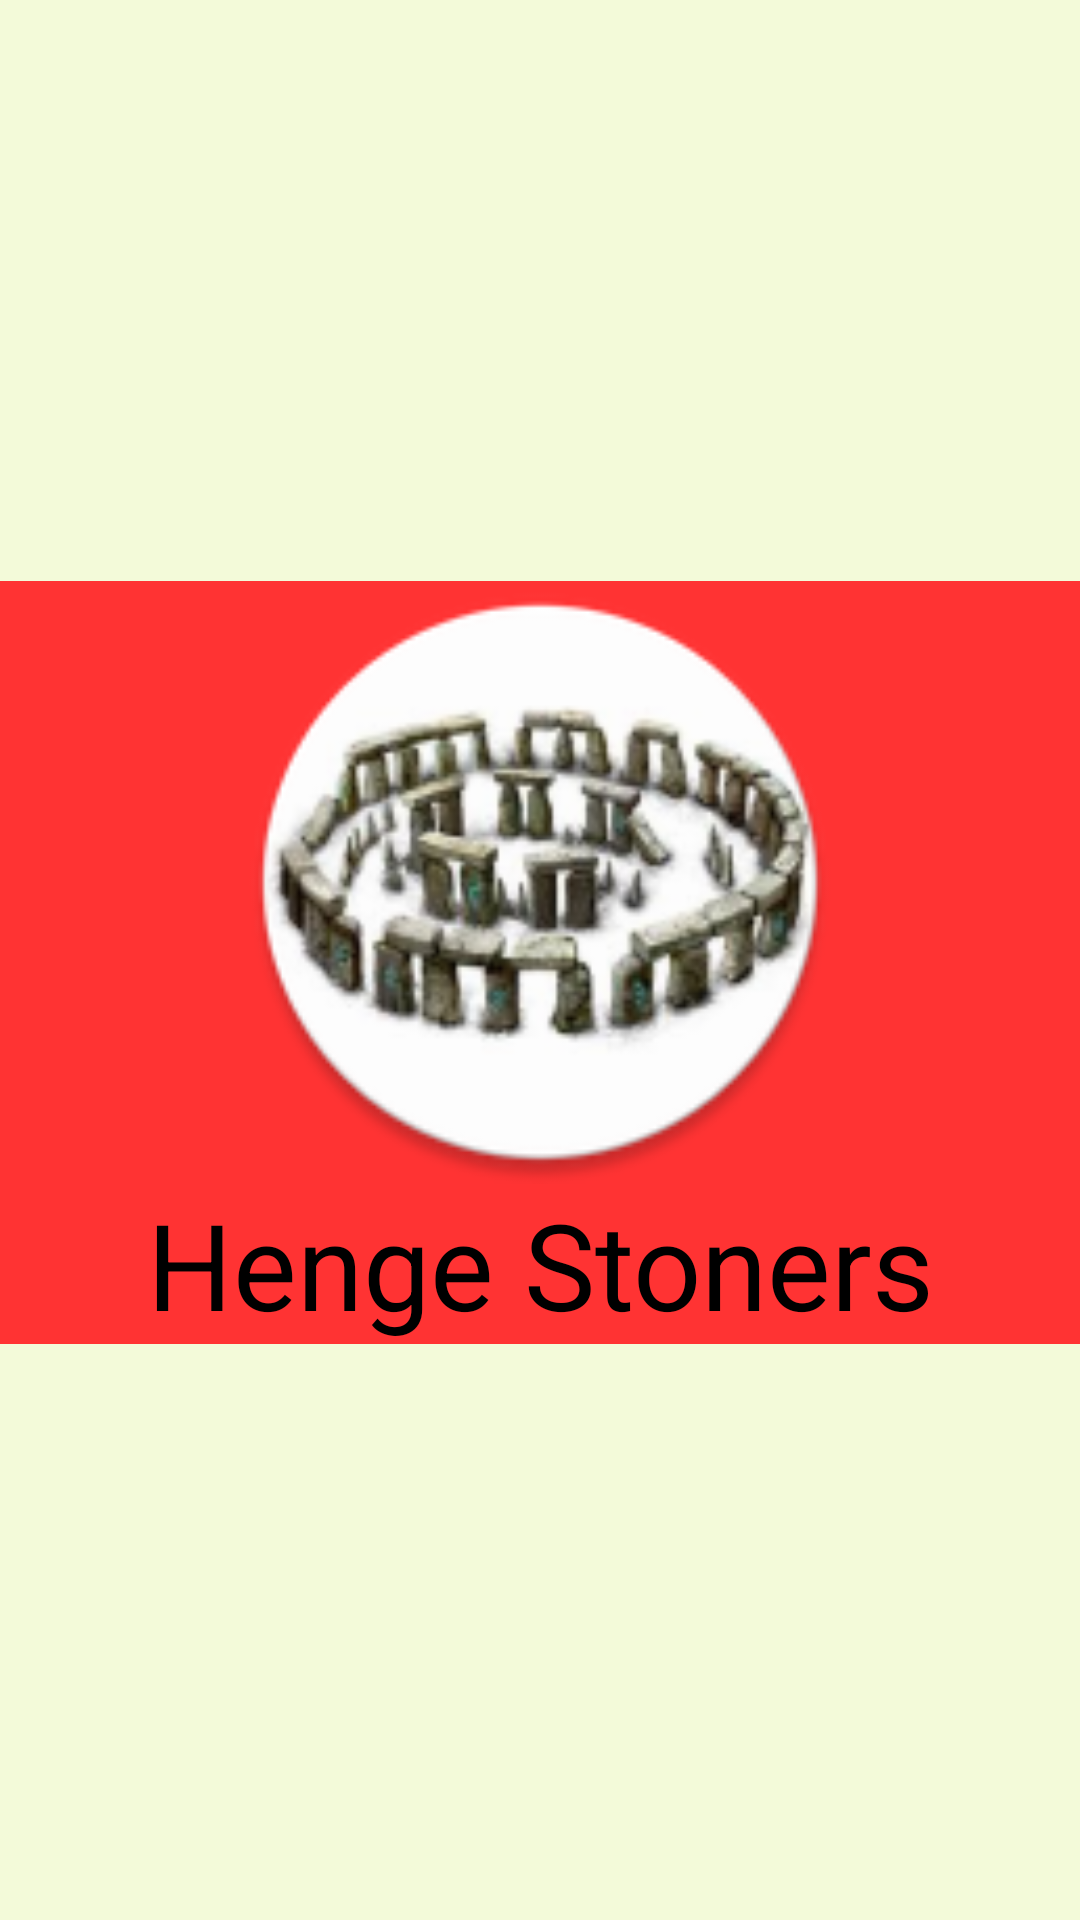

Here is an Android app screen rendered from its layout file. Give the layout XML and the strings, colors and styles it references.
<!-- AndroidManifest.xml: application theme AppTheme -->
<!-- res/layout/activity_splash.xml -->
<?xml version="1.0" encoding="utf-8"?>
<androidx.constraintlayout.widget.ConstraintLayout xmlns:android="http://schemas.android.com/apk/res/android"
    xmlns:app="http://schemas.android.com/apk/res-auto"
    xmlns:tools="http://schemas.android.com/tools"
    android:layout_width="match_parent"
    android:layout_height="match_parent"
    android:background="@color/colorBackground"
    tools:context=".views.Splash.SplashActivity">

    <ImageView
        android:id="@+id/imageView"
        android:layout_width="match_parent"
        android:layout_height="201dp"
        android:background="@color/colorAccent"
        app:layout_constraintBottom_toBottomOf="parent"
        app:layout_constraintEnd_toEndOf="parent"
        app:layout_constraintHorizontal_bias="0.0"
        app:layout_constraintStart_toStartOf="parent"
        app:layout_constraintTop_toTopOf="parent"
        app:layout_constraintVertical_bias="0.441"
        app:srcCompat="@mipmap/splash_image" />

    <TextView
        android:id="@+id/textView2"
        android:layout_width="match_parent"
        android:layout_height="wrap_content"
        android:background="@color/colorAccent"
        android:text="@string/app_name"
        android:textColor="@color/colorPrimary"
        android:textSize="40sp"
        android:textAlignment="center"
        app:layout_constraintBottom_toBottomOf="parent"
        app:layout_constraintEnd_toEndOf="parent"
        app:layout_constraintStart_toStartOf="parent"
        app:layout_constraintTop_toBottomOf="@+id/imageView"
        app:layout_constraintVertical_bias="0.0" />
</androidx.constraintlayout.widget.ConstraintLayout>
<!-- resources referenced by this layout -->
<resources>
  <color name="colorAccent">#ff3333</color>
  <color name="colorBackground">#f3fad9</color>
  <color name="colorPrimary">#000000</color>
  <!-- mipmap splash_image: png bitmap (mipmap-hdpi, 9376 bytes) -->
  <string name="app_name">Henge Stoners</string>
  <style name="AppTheme" parent="Theme.AppCompat.Light.NoActionBar">
          
          <item name="colorPrimary">@android:color/holo_green_dark</item>
          <item name="colorPrimaryDark">@color/colorPrimaryDark</item>
          <item name="colorAccent">@color/colorAccent</item>
      </style>
  <color name="colorPrimaryDark">#000000</color>
</resources>
